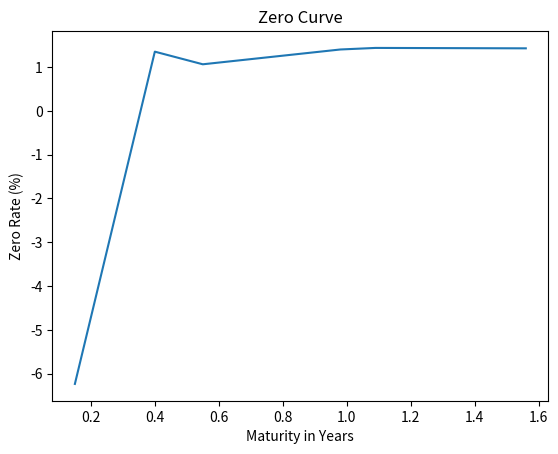

Here is the Python script that generated this plot:
#!/usr/bin/env python3
# -*- coding: utf-8 -*-
"""
Created on Mon Aug 29 22:47:32 2022

@author: mayunfei
"""

""" Bootstrapping the yield curve """
import math
import numpy as np  

class BootstrapYieldCurve(object):
    
    def __init__(self):
        self.zero_rates = dict()  # Map each T to a zero rate
        self.instruments = dict()  # Map each T to an instrument
        
    def add_instrument(self, par, T, coup, price,
                       freq): #compounding_freq=2):
        """  Save instrument info by maturity """
        self.instruments[T] = (par, coup, price, freq)#compounding_freq)
    
    def get_zero_rates(self):
        """  Calculate a list of available zero rates """
        maturities = self.get_maturities()
        if not maturities:
            return []
        self.__bootstrap_zero_coupons__(maturities)
        self.__get_bond_spot_rates__(maturities)
        return [100*self.zero_rates[T] for T in maturities]
        
    def get_maturities(self):
        """ Return sorted maturities from added instruments. """
        return sorted(self.instruments.keys())
        
    def __bootstrap_zero_coupons__(self, maturities=None):
        """ Get zero rates from zero coupon bonds """
        if maturities is None:
            maturities = self.get_maturities()
        for T in maturities:
            (par, coup, price, freq) = self.instruments[T]
            if coup == 0:
                self.zero_rates[T] = \
                    self.zero_coupon_spot_rate(par, price, T)
                    
    def __get_bond_spot_rates__(self, maturities=None):
        """ Get spot rates for every marurity available """
        if maturities is None:
            maturities = self.get_maturities()
        for T in maturities:
            par, coup, price, freq = self.instruments[T]
            if coup != 0:
                self.zero_rates[T] = self.__calculate_bond_spot_rate__(T, (par, coup, price, freq))
                
    def __calculate_bond_spot_rate__(self, T, instrument):
        """ Get spot rate of a bond by bootstrapping """
        #try:
        (par, coup, price, freq) = instrument
        periods = T * freq  # Number of coupon payments
        value = price
        per_coupon = coup / freq  # Coupon per period
              
        if self.zero_rates:
            # Build sorted arrays only once per call
            items = sorted(self.zero_rates.items())
            x = np.fromiter((k for k, _ in items), dtype=float)
            y = np.fromiter((v for _, v in items), dtype=float)
        else:
            x = np.array([], dtype=float)
            y = np.array([], dtype=float)
        
        if int(periods) == 0:
            spot_rate = ((par+per_coupon)/value - 1)/T# math.exp(math.log((par+per_coupon)/value)/T)-1
        else:
            dt = 1/float(freq)
            n = int(periods)
            idxs = np.arange(n, dtype=float)
            x0s = T - int(T/dt)*dt + idxs*dt
            # Exclude exact zero maturities
            mask = x0s != 0.0
            if mask.any() and x.size > 0:
                # Linear interpolation of spot rates at coupon times
                # Handle extrapolation by clamping to edges
                rates = np.interp(x0s[mask], x, y, left=y[0], right=y[-1])
                discounts = (1.0 + rates) ** (-x0s[mask])
                value -= per_coupon * float(discounts.sum())
            # Derive spot rate for a particular maturity
            last_period = T
            spot_rate = math.exp(math.log((par+per_coupon)/value)/T)-1
        return spot_rate
            
    def zero_coupon_spot_rate(self, par, price, T):
        """ Get zero rate of a zero coupon bond """
        spot_rate = math.exp(math.log(par/price)/T)-1 
        return spot_rate

    def getIdx(self,x,x0):
        np_x = np.asarray(x)
        idx = (np.abs(np_x - x0)).argmin()
        return idx
    
    def linear_polation(self,x,y,x0):
        # Fast, stable linear interpolation using numpy, with edge clamping
        if len(x) == 0:
            raise ValueError("Empty support points for interpolation")
        x_arr = np.asarray(x, dtype=float)
        y_arr = np.asarray(y, dtype=float)
        order = np.argsort(x_arr)
        xs = x_arr[order]
        ys = y_arr[order]
        y0 = float(np.interp(x0, xs, ys, left=ys[0], right=ys[-1]))
        return y0

#%%
if __name__ == "__main__":
    yield_curve = BootstrapYieldCurve()
    # notional, maturity, coupon yield, dirty price, compound frequency
    yield_curve.add_instrument(100, 0.15, 0., 100.97,1)
    yield_curve.add_instrument(100, 0.4, 1.16, 100.616,1)
    yield_curve.add_instrument(100, 0.55, 3.03, 102.431,1)
    yield_curve.add_instrument(100, 0.98, 2.18, 100.796, 1)
    yield_curve.add_instrument(100, 1.09, 1.35, 101.144, 1)
    yield_curve.add_instrument(100, 1.56, 1.59, 100.949, 1)
    y = yield_curve.get_zero_rates()
    x = yield_curve.get_maturities()

    import matplotlib.pyplot as plt
    plt.plot(x, y)
    plt.title("Zero Curve")
    plt.ylabel("Zero Rate (%)")
    plt.xlabel("Maturity in Years")
    plt.show()
